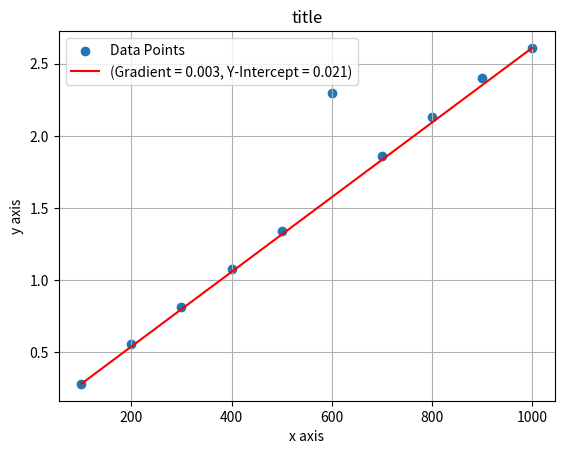

Here is the Python script that generated this plot:
import numpy as np
import matplotlib.pyplot as plt

def remove_outliers(x_values, y_values, threshold=2):
    xy_pairs = np.column_stack((x_values, y_values))
    mean_xy = np.mean(xy_pairs, axis=0)
    std_xy = np.std(xy_pairs, axis=0)
    z_scores = np.abs((xy_pairs - mean_xy) / std_xy)
    filtered_entries = (z_scores < threshold).all(axis=1)
    return xy_pairs[filtered_entries, 0], xy_pairs[filtered_entries, 1]

def graph(x_values, y_values):
    plt.scatter(x_values, y_values, label='Data Points')

    #removing anomalies
    x_values_filtered, y_values_filtered = remove_outliers(x_values, y_values)

    #gradient
    min_index = np.argmin(x_values_filtered)
    max_index = np.argmax(x_values_filtered)
    x1, y1 = x_values_filtered[min_index], y_values_filtered[min_index]
    x2, y2 = x_values_filtered[max_index], y_values_filtered[max_index]
    gradient = (y2 - y1) / (x2 - x1)
    y_intercept = y1 - gradient * x1
    print("Gradient:", gradient)
    print("Y-Intercept:", y_intercept)

    #lobf
    best_fit_line = [gradient * x + y_intercept for x in x_values]
    plt.plot(x_values, best_fit_line, label=f'(Gradient = {gradient:.3f}, Y-Intercept = {y_intercept:.3f})', color='red')

    plt.xlabel('x axis')
    plt.ylabel('y axis')
    plt.title('title')
    plt.grid()
    plt.legend(loc="upper left") #feel free to change the location based on the correlation so it doesn't cover a point
    plt.show()

#changed the 700 y value to 2.3 to demonstrate how outliers are ignored
x_values = [100, 200, 300, 400, 500, 600, 700, 800, 900, 1000]
y_values = [0.28, 0.56, 0.81, 1.08, 1.34, 2.3, 1.86, 2.13, 2.40, 2.61]

graph(x_values, y_values)
